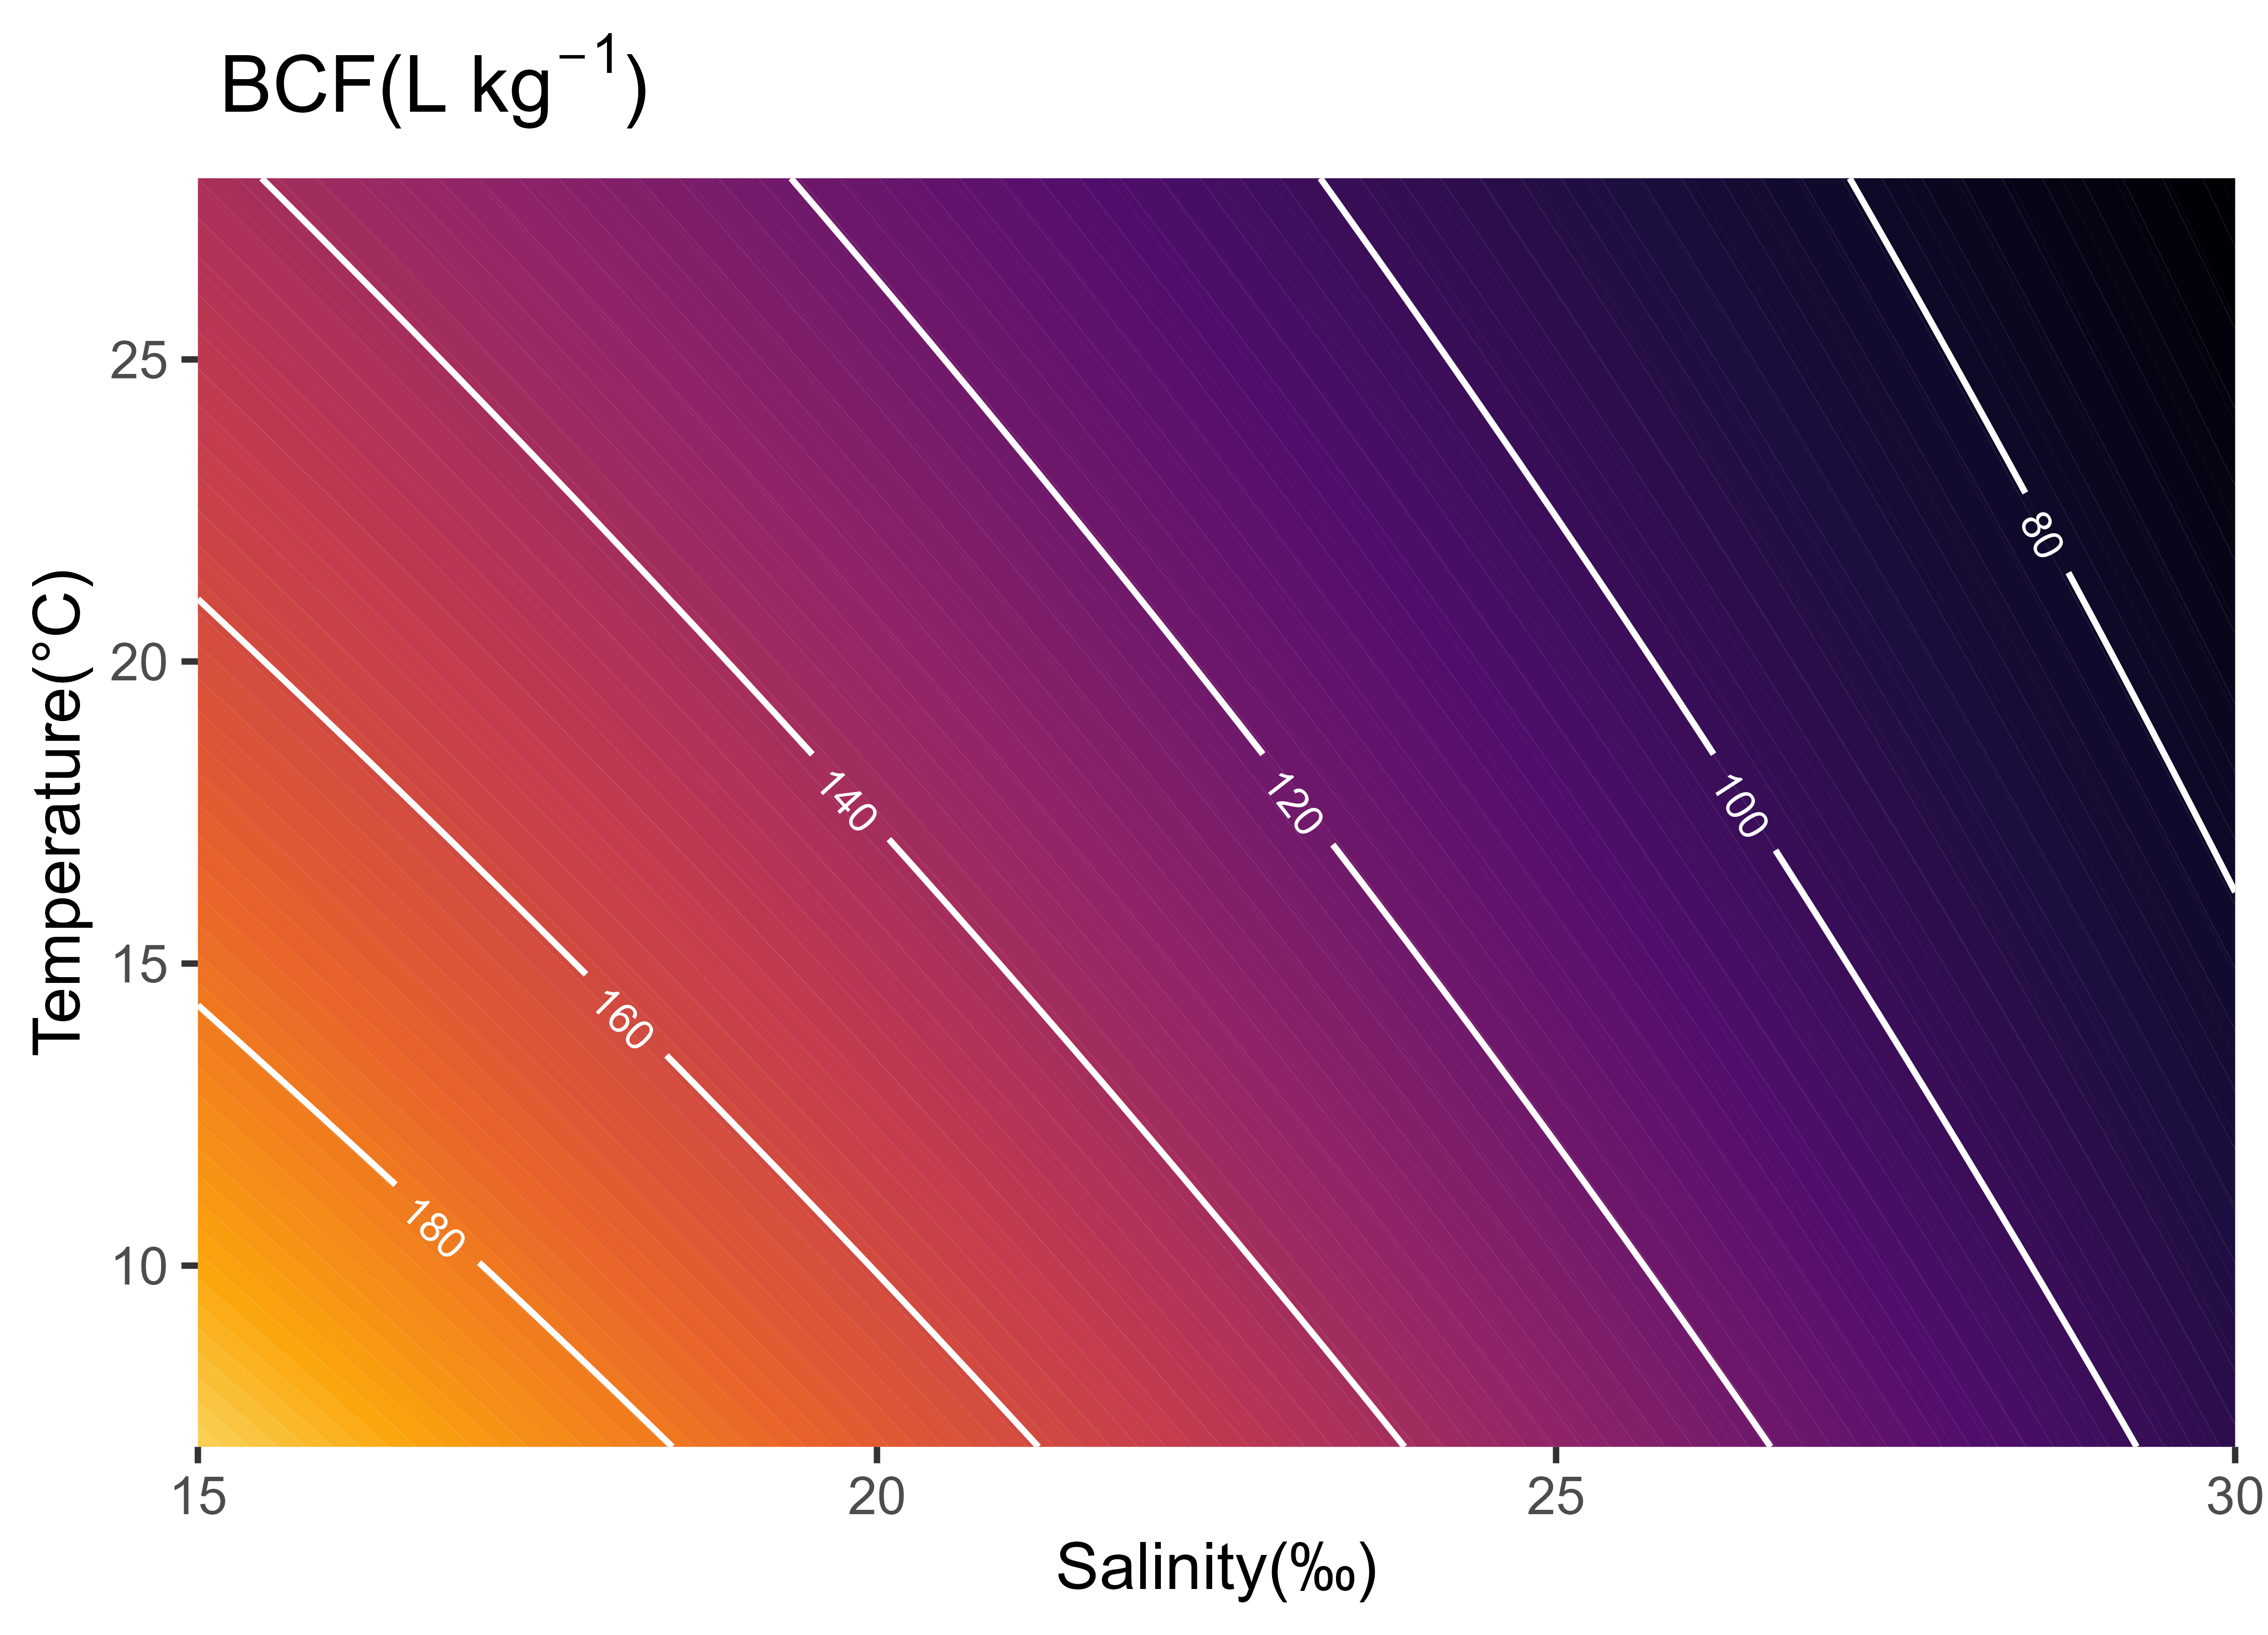

The script that saved this image:
library(tidyverse)
library(readxl)

library(geomtextpath)
temp<- read_excel('MXD_kuke.xlsx') %>% 
  filter(tissue=='whole') %>% 
  mutate(temp=treat) %>% 
  select(-treat,-metal) %>% 
  mutate(sal=30) %>% 
  filter(temp!=21)
sal <- read_excel('MXD_kuke.xlsx',sheet=2)%>% 
  filter(tissue=='whole')%>% 
  mutate(sal=treat) %>% 
  select(-treat) %>% 
  mutate(temp=21)

df <- rbind(temp,sal)

fit <- nls(ku ~ exp(a) * exp(-b / (temp+273.15)) - c * sal * exp(-b / (temp+273.15)),
           data = df,
           start = list(a = 1, b = 600, c = 1))
summary(fit)


T_values <- seq(min(df$temp), max(df$temp), length.out = 50) 
sal_values <- seq(min(df$sal), max(df$sal), length.out = 50)  
grid <- expand.grid(temp = T_values, sal = sal_values) 


fitted_values <- predict(fit, newdata = grid)


grid$ku <- fitted_values

surface_data <- data.frame(temp = round(grid$temp,5), sal = grid$sal, ku = fitted_values)



dfs <- df %>% filter(sal==30) %>% 
  mutate(ke=log(ke),temp=1/(temp+273.15))

fit_ke <- lm(ke~temp,data=dfs)


T_values_ke <- seq(min(df$temp), max(df$temp), length.out = 50)
sal_values_ke <- seq(min(df$sal), max(df$sal), length.out = 50) 
grid_ke <- expand.grid(temp = 1/(T_values_ke+273.15), sal = sal_values_ke)



fitted_values_ke <- exp(predict(fit_ke, newdata = grid_ke))


grid_ke$ke <- fitted_values_ke

surface_data_ke <- data.frame(temp = round(1/grid_ke$temp-273.15,5), sal = grid_ke$sal, ke = fitted_values_ke)


surface_data_bcf <- surface_data %>% left_join(surface_data_ke,by=c('temp','sal')) %>% 
  mutate(bcf=ku/ke*1000)


colors <- rev(c('#F8FB9B', '#FCA60C', '#EA632A', '#C33B4F',
            '#8C2369', '#520E6D', '#190E3C', '#000004'))


ggplot(surface_data_bcf, aes(x = sal, y = temp, z = bcf)) +
  scale_x_continuous(expand = c(0,0))+
  scale_y_continuous(expand = c(0,0))+
  geom_contour_filled(bins = 100, alpha = 1) +
  scale_fill_manual(values =  colorRampPalette(colors)(100)) + 

  geom_textcontour(aes(z = bcf,label = round(..level.., 2)), breaks = c(80,100,120,140,160,180),size = 2.5, padding = unit(0.05, "in"),
                   color='white'
  ) +
  geom_contour(aes(z = bcf), breaks = seq(60,200,by=2),size = 0.01,
                   color='white',alpha=1,linetype='dotted'
  ) +
  labs(x = "Salinity(‰)", y = "Temperature(°C)", fill = "ku", title = ~"BCF(L"~kg^-1*")") +
  theme_classic()+
  theme(legend.position = "none",
        axis.line = element_blank())

http://127.0.0.1:32575/graphics/plot_zoom_png?width=473&height=341
ggsave('MXD.png',width = 473/90,height = 341/90,dpi=900)
